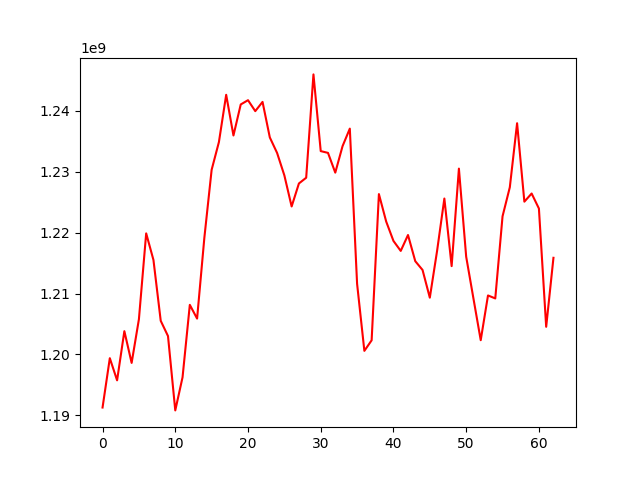

Values plotted in this chart, from the file beside it:
, 0
0, 1191294516
1, 1199393322
2, 1195757180
3, 1203828389
4, 1198615761
5, 1205783268
6, 1219878130
7, 1215506093
8, 1205528002
9, 1203021797
10, 1190823799
11, 1196255544
12, 1208144284
13, 1205890928
14, 1219164338
15, 1230308202
16, 1234856164
17, 1242615350
18, 1235939430
19, 1241030346
20, 1241732492
21, 1239936355
22, 1241451084
23, 1235621294
24, 1233074259
25, 1229390234
26, 1224292057
27, 1228063201
28, 1229006786
29, 1245964507
30, 1233376416
31, 1233084748
32, 1229842707
33, 1234185468
34, 1237067254
35, 1211605620
36, 1200595382
37, 1202325171
38, 1226318911
39, 1221820463
40, 1218636717
41, 1216997635
42, 1219605571
43, 1215310882
44, 1213870448
45, 1209321121
46, 1217007594
47, 1225592623
48, 1214501390
49, 1230501985
50, 1216044430
51, 1209175578
52, 1202346084
53, 1209687645
54, 1209200160
55, 1222676973
56, 1227441179
57, 1237951619
58, 1225078689
59, 1226416519
... 3 more rows
